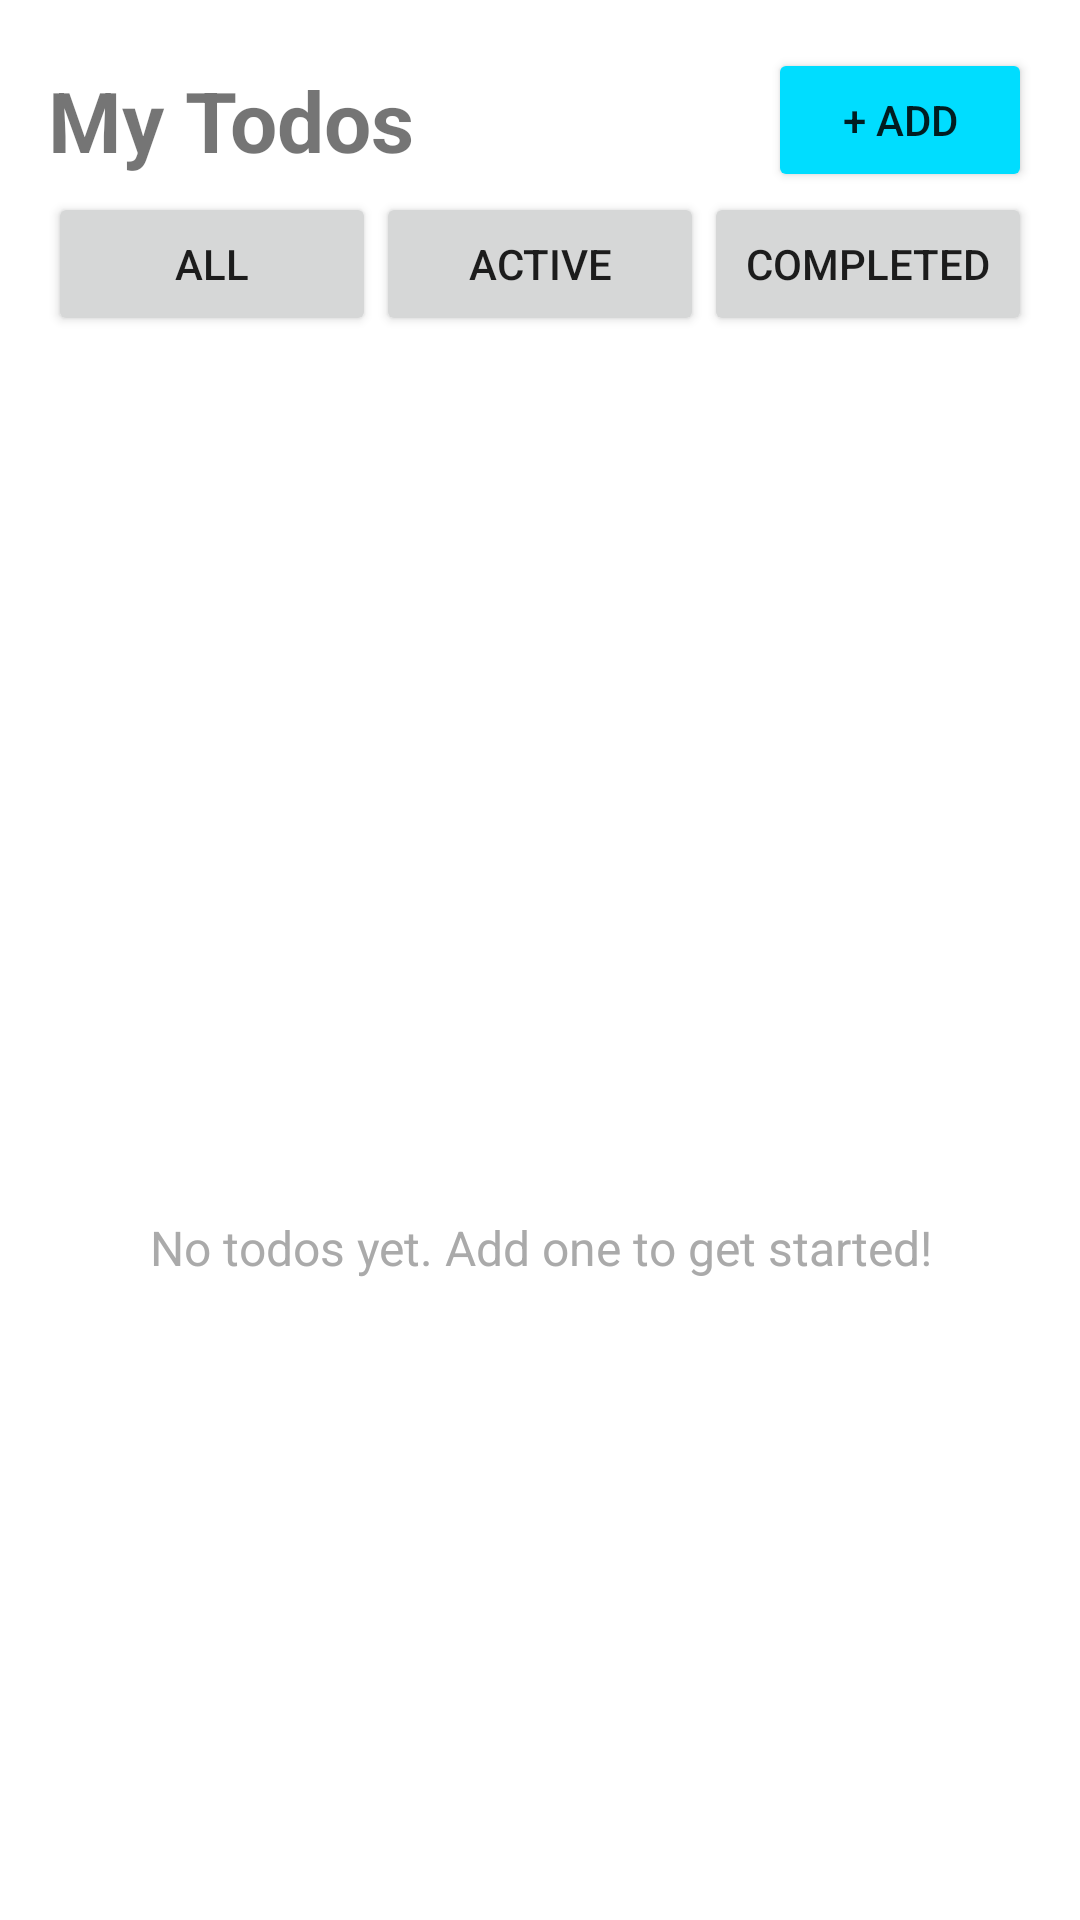

Produce the Android XML layout that renders to this screen, including the resource entries it uses.
<!-- AndroidManifest.xml: application theme Theme.TodoListApp -->
<!-- res/layout/activity_main.xml -->
<?xml version="1.0" encoding="utf-8"?>
<LinearLayout xmlns:android="http://schemas.android.com/apk/res/android"
    xmlns:app="http://schemas.android.com/apk/res-auto"
    android:layout_width="match_parent"
    android:layout_height="match_parent"
    android:orientation="vertical"
    android:padding="16dp">

    
    <LinearLayout
        android:layout_width="match_parent"
        android:layout_height="wrap_content"
        android:gravity="center_vertical"
        android:orientation="horizontal"
        android:marginBottom="16dp">

        <TextView
            android:layout_width="0dp"
            android:layout_height="wrap_content"
            android:layout_weight="1"
            android:text="My Todos"
            android:textSize="28sp"
            android:textStyle="bold" />

        <Button
            android:id="@+id/addTodoBtn"
            android:layout_width="wrap_content"
            android:layout_height="wrap_content"
            android:text="+ Add"
            android:backgroundTint="@android:color/holo_blue_bright" />
    </LinearLayout>

    
    <LinearLayout
        android:layout_width="match_parent"
        android:layout_height="wrap_content"
        android:orientation="horizontal"
        android:spacing="8dp"
        android:marginBottom="16dp">

        <Button
            android:id="@+id/filterAllBtn"
            android:layout_width="0dp"
            android:layout_height="wrap_content"
            android:layout_weight="1"
            android:text="All" />

        <Button
            android:id="@+id/filterActiveBtn"
            android:layout_width="0dp"
            android:layout_height="wrap_content"
            android:layout_weight="1"
            android:text="Active" />

        <Button
            android:id="@+id/filterCompletedBtn"
            android:layout_width="0dp"
            android:layout_height="wrap_content"
            android:layout_weight="1"
            android:text="Completed" />
    </LinearLayout>

    
    <androidx.recyclerview.widget.RecyclerView
        android:id="@+id/todosRecyclerView"
        android:layout_width="match_parent"
        android:layout_height="0dp"
        android:layout_weight="1" />

    
    <TextView
        android:id="@+id/emptyStateText"
        android:layout_width="match_parent"
        android:layout_height="match_parent"
        android:gravity="center"
        android:text="No todos yet. Add one to get started!"
        android:textSize="16sp"
        android:textColor="@android:color/darker_gray" />

    
    <Button
        android:id="@+id/clearCompletedBtn"
        android:layout_width="match_parent"
        android:layout_height="wrap_content"
        android:text="Clear Completed"
        android:backgroundTint="@android:color/holo_red_light"
        android:layout_marginTop="16dp" />

</LinearLayout>
<!-- resources referenced by this layout -->
<resources>
  <style name="Theme.TodoListApp" parent="Theme.MaterialComponents.DayNight.DarkActionBar">
          <item name="colorPrimary">@color/blue</item>
          <item name="colorPrimaryVariant">@color/dark_blue</item>
          <item name="colorSecondary">@color/teal</item>
          <item name="colorSecondaryVariant">@color/dark_teal</item>
          <item name="colorError">@color/red</item>
          <item name="android:colorBackground">@color/white</item>
          <item name="android:colorForeground">@color/black</item>
      </style>
  <color name="blue">#2196F3</color>
  <color name="dark_blue">#1976D2</color>
  <color name="teal">#009688</color>
  <color name="dark_teal">#00796B</color>
  <color name="red">#F44336</color>
  <color name="white">#FFFFFF</color>
  <color name="black">#000000</color>
</resources>
